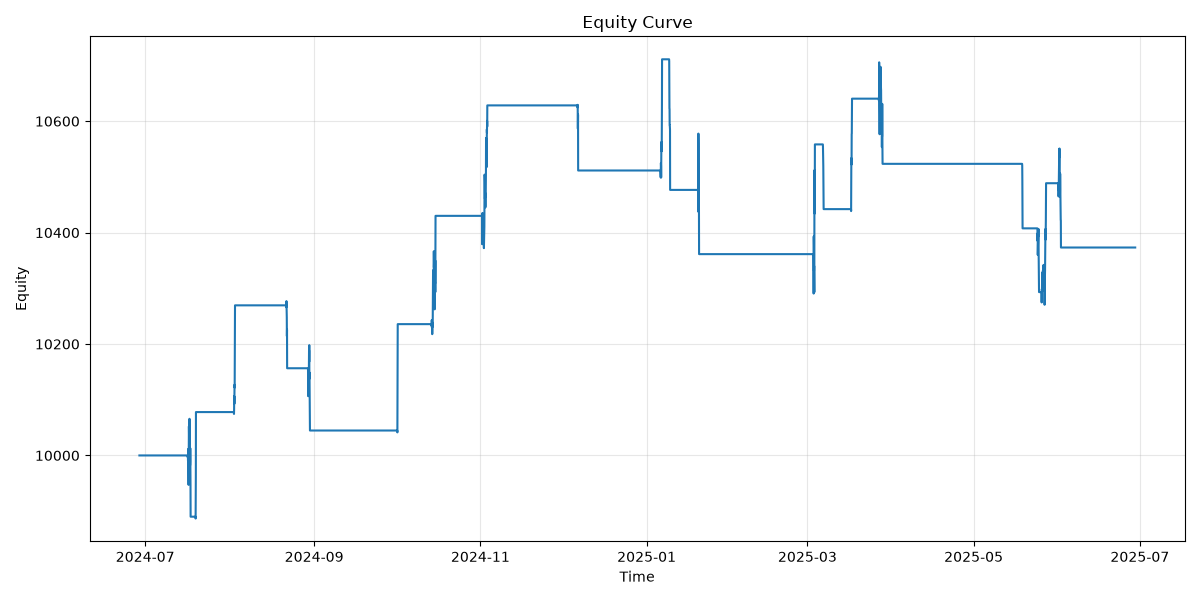

The data file committed next to this chart (first rows):
timestamp, equity, balance
2024-06-28 21:00:00+00:00, 10000, 10000
2024-06-28 22:00:00+00:00, 10000, 10000
2024-06-28 23:00:00+00:00, 10000, 10000
2024-06-29 00:00:00+00:00, 10000, 10000
2024-06-29 01:00:00+00:00, 10000, 10000
2024-06-29 02:00:00+00:00, 10000, 10000
2024-06-29 03:00:00+00:00, 10000, 10000
2024-06-29 04:00:00+00:00, 10000, 10000
2024-06-29 05:00:00+00:00, 10000, 10000
2024-06-29 06:00:00+00:00, 10000, 10000
2024-06-29 07:00:00+00:00, 10000, 10000
2024-06-29 08:00:00+00:00, 10000, 10000
2024-06-29 09:00:00+00:00, 10000, 10000
2024-06-29 10:00:00+00:00, 10000, 10000
2024-06-29 11:00:00+00:00, 10000, 10000
2024-06-29 12:00:00+00:00, 10000, 10000
2024-06-29 13:00:00+00:00, 10000, 10000
2024-06-29 14:00:00+00:00, 10000, 10000
2024-06-29 15:00:00+00:00, 10000, 10000
2024-06-29 16:00:00+00:00, 10000, 10000
2024-06-29 17:00:00+00:00, 10000, 10000
2024-06-29 18:00:00+00:00, 10000, 10000
2024-06-29 19:00:00+00:00, 10000, 10000
2024-06-29 20:00:00+00:00, 10000, 10000
2024-06-29 21:00:00+00:00, 10000, 10000
2024-06-29 22:00:00+00:00, 10000, 10000
2024-06-29 23:00:00+00:00, 10000, 10000
2024-06-30 00:00:00+00:00, 10000, 10000
2024-06-30 01:00:00+00:00, 10000, 10000
2024-06-30 02:00:00+00:00, 10000, 10000
2024-06-30 03:00:00+00:00, 10000, 10000
2024-06-30 04:00:00+00:00, 10000, 10000
2024-06-30 05:00:00+00:00, 10000, 10000
2024-06-30 06:00:00+00:00, 10000, 10000
2024-06-30 07:00:00+00:00, 10000, 10000
2024-06-30 08:00:00+00:00, 10000, 10000
2024-06-30 09:00:00+00:00, 10000, 10000
2024-06-30 10:00:00+00:00, 10000, 10000
2024-06-30 11:00:00+00:00, 10000, 10000
2024-06-30 12:00:00+00:00, 10000, 10000
2024-06-30 13:00:00+00:00, 10000, 10000
2024-06-30 14:00:00+00:00, 10000, 10000
2024-06-30 15:00:00+00:00, 10000, 10000
2024-06-30 16:00:00+00:00, 10000, 10000
2024-06-30 17:00:00+00:00, 10000, 10000
2024-06-30 18:00:00+00:00, 10000, 10000
2024-06-30 19:00:00+00:00, 10000, 10000
2024-06-30 20:00:00+00:00, 10000, 10000
2024-06-30 21:00:00+00:00, 10000, 10000
2024-06-30 22:00:00+00:00, 10000, 10000
2024-06-30 23:00:00+00:00, 10000, 10000
2024-07-01 00:00:00+00:00, 10000, 10000
2024-07-01 01:00:00+00:00, 10000, 10000
2024-07-01 02:00:00+00:00, 10000, 10000
2024-07-01 03:00:00+00:00, 10000, 10000
2024-07-01 04:00:00+00:00, 10000, 10000
2024-07-01 05:00:00+00:00, 10000, 10000
2024-07-01 06:00:00+00:00, 10000, 10000
2024-07-01 07:00:00+00:00, 10000, 10000
2024-07-01 08:00:00+00:00, 10000, 10000
... 8,711 more rows
